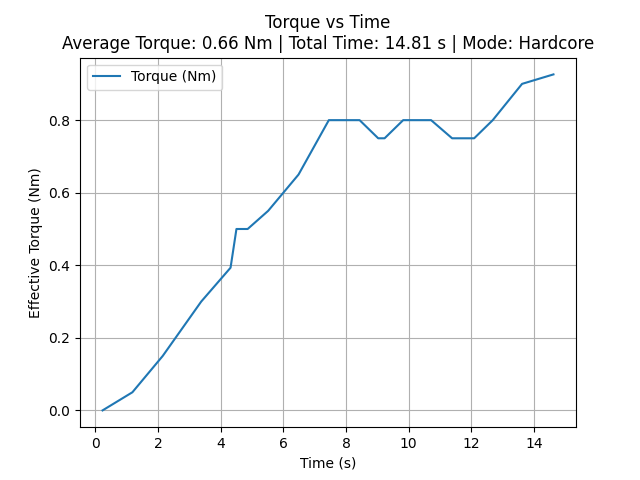

Source data for this figure (header and first rows):
time_sec, torque_Nm
0.2344, 0.0
1.187, 0.05
2.153, 0.15
3.382, 0.3
4.318, 0.3933
4.506, 0.5
4.692, 0.5
4.864, 0.5
5.517, 0.55
6.487, 0.65
7.453, 0.8
7.657, 0.8
7.828, 0.8
8.013, 0.8
8.246, 0.8
8.435, 0.8
9.028, 0.75
9.232, 0.75
9.825, 0.8
10.01, 0.8
10.2, 0.8
10.39, 0.8
10.56, 0.8
10.72, 0.8
11.39, 0.75
11.57, 0.75
11.74, 0.75
11.92, 0.75
12.09, 0.75
12.68, 0.8
13.62, 0.9
14.62, 0.9261
